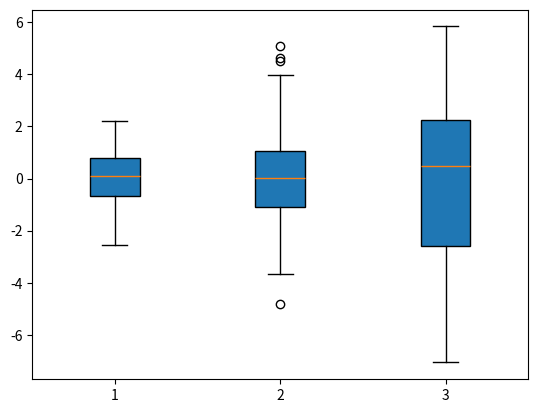

Recreate this plot in Python.
import matplotlib.pyplot as plt
import numpy as np
from random import sample

x = np.linspace(0,5,11)

data = [np.random.normal(0, std, 100) for std in range(1,4)]
plt.boxplot(data, vert=True, patch_artist=True)
plt.show()